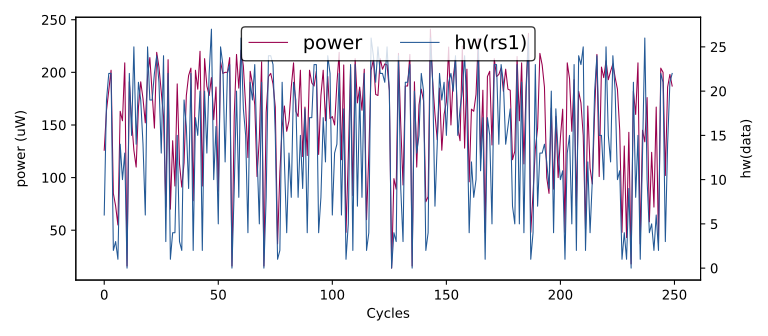

The table this chart was drawn from, first rows:
hw(rs1), HW
0, 0
21, 203
24, 182
19, 191
11, 174
3, 91
25, 208
0, 14
10, 171
19, 197
6, 126
19, 164
22, 183
22, 202
2, 85
3, 73
1, 55
14, 163
10, 154
13, 209
0, 16
22, 191
15, 155
25, 126
14, 110
21, 167
19, 191
14, 175
6, 152
25, 196
19, 214
19, 180
22, 147
24, 219
21, 205
13, 182
24, 158
3, 72
22, 212
1, 70
4, 135
4, 92
15, 189
3, 113
2, 91
19, 114
16, 178
9, 197
22, 204
2, 78
17, 202
15, 184
20, 220
2, 92
20, 213
13, 187
22, 178
27, 195
10, 155
16, 186
... 49,940 more rows
